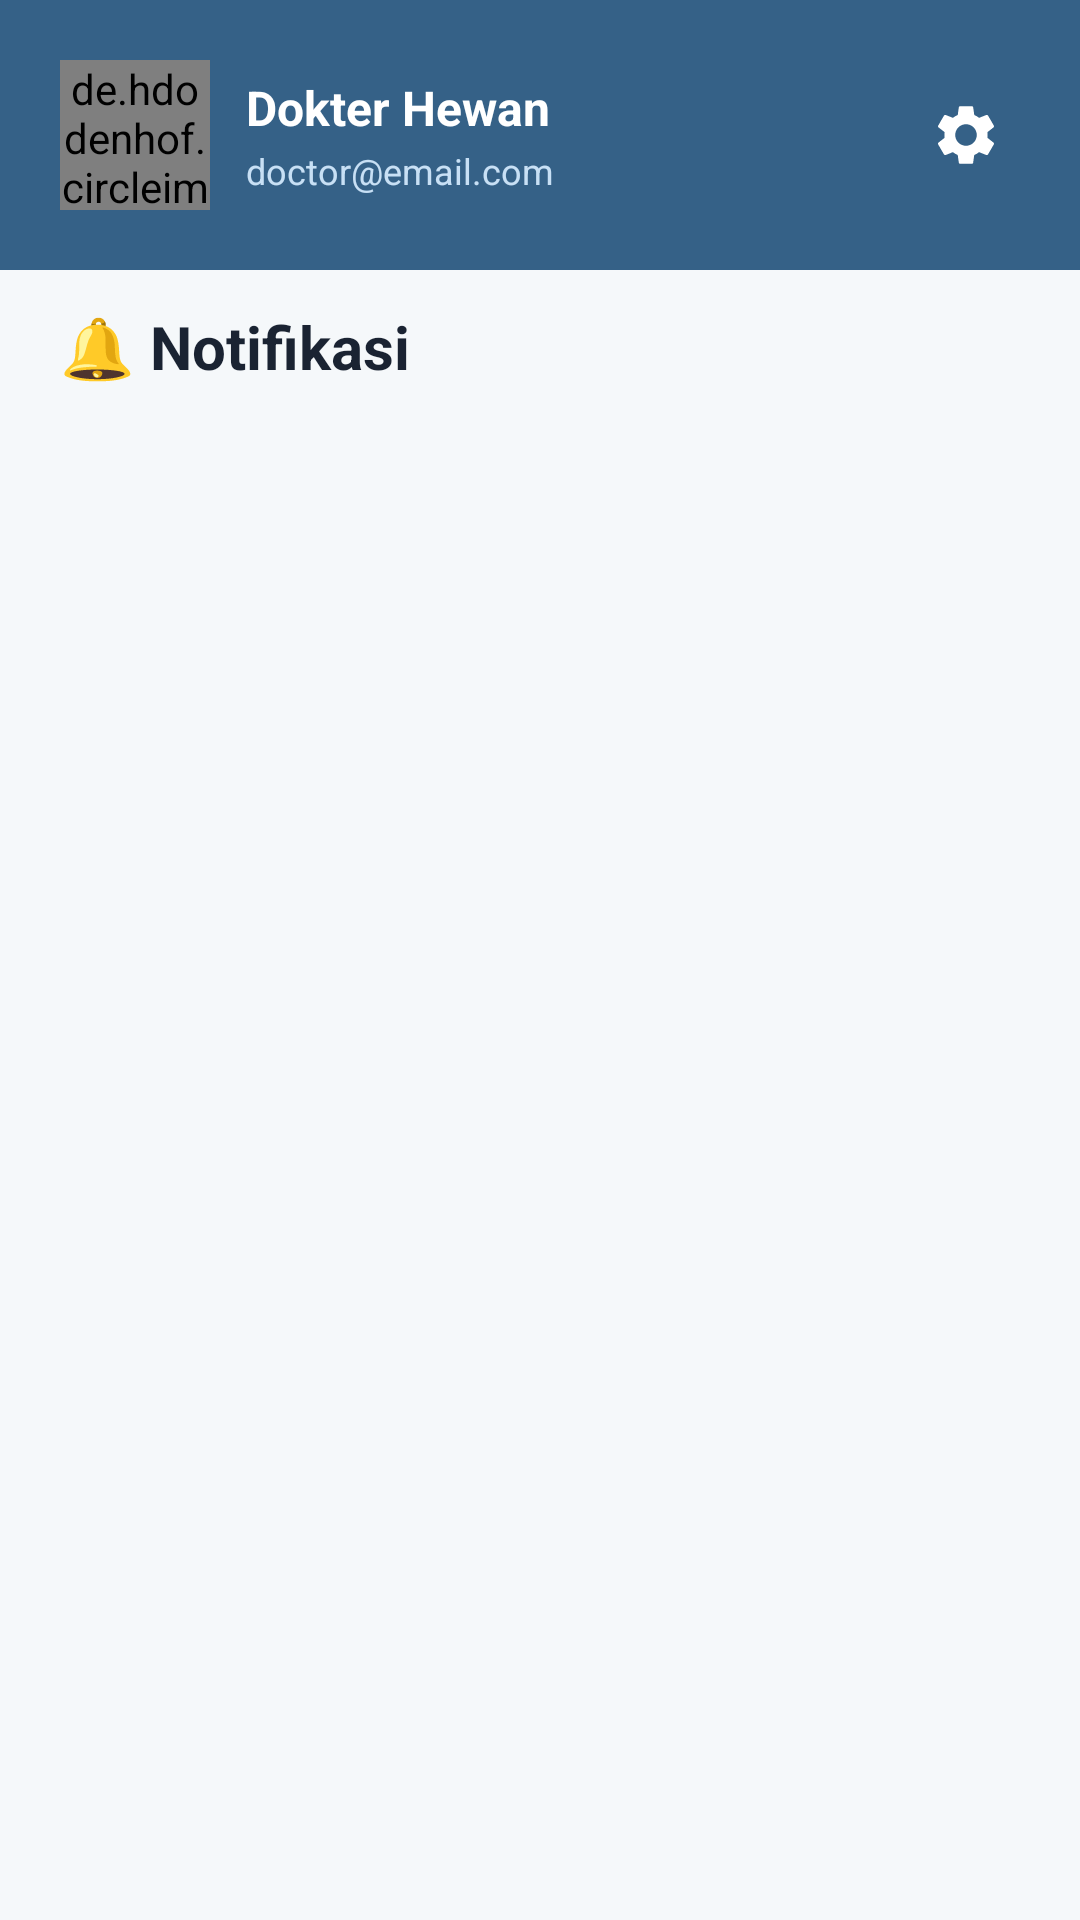

Layout XML and referenced resources for this Android screen:
<!-- AndroidManifest.xml: application theme Theme.ProjectHelloPaw -->
<!-- res/layout/activity_doctor_notification.xml -->
<?xml version="1.0" encoding="utf-8"?>
<androidx.constraintlayout.widget.ConstraintLayout xmlns:android="http://schemas.android.com/apk/res/android"
    xmlns:app="http://schemas.android.com/apk/res-auto"
    android:layout_width="match_parent"
    android:layout_height="match_parent"
    android:background="#F5F8FA">

    <include
        android:id="@+id/headerDoctor"
        layout="@layout/include_doctor_header"
        android:layout_width="match_parent"
        android:layout_height="wrap_content"
        app:layout_constraintEnd_toEndOf="parent"
        app:layout_constraintStart_toStartOf="parent"
        app:layout_constraintTop_toTopOf="parent" />

    <TextView
        android:id="@+id/tvPageTitle"
        android:layout_width="wrap_content"
        android:layout_height="wrap_content"
        android:layout_marginStart="20dp"
        android:layout_marginTop="12dp"
        android:text="🔔 Notifikasi"
        android:textColor="#1A2332"
        android:textSize="20sp"
        android:textStyle="bold"
        app:layout_constraintStart_toStartOf="parent"
        app:layout_constraintTop_toBottomOf="@id/headerDoctor" />

    <androidx.recyclerview.widget.RecyclerView
        android:id="@+id/rvDoctorNotifications"
        android:layout_width="0dp"
        android:layout_height="0dp"
        android:clipToPadding="false"
        android:padding="16dp"
        android:visibility="visible"
        app:layout_constraintBottom_toBottomOf="parent"
        app:layout_constraintEnd_toEndOf="parent"
        app:layout_constraintStart_toStartOf="parent"
        app:layout_constraintTop_toBottomOf="@id/tvPageTitle" />

    <TextView
        android:id="@+id/tvEmptyDoctorNotification"
        android:layout_width="wrap_content"
        android:layout_height="wrap_content"
        android:text="📭 Belum ada notifikasi pasien."
        android:textColor="#7F8C8D"
        android:textSize="16sp"
        android:visibility="gone"
        app:layout_constraintBottom_toBottomOf="parent"
        app:layout_constraintEnd_toEndOf="parent"
        app:layout_constraintStart_toStartOf="parent"
        app:layout_constraintTop_toBottomOf="@id/headerDoctor" />

</androidx.constraintlayout.widget.ConstraintLayout>
<!-- res/layout/include_doctor_header.xml (included above) -->
<?xml version="1.0" encoding="utf-8"?>
<RelativeLayout xmlns:android="http://schemas.android.com/apk/res/android"
    xmlns:app="http://schemas.android.com/apk/res-auto"
    android:layout_width="match_parent"
    android:layout_height="wrap_content"
    android:background="#356187"
    android:padding="20dp">

    <de.hdodenhof.circleimageview.CircleImageView
        android:id="@+id/iv_doctor_photo"
        android:layout_width="50dp"
        android:layout_height="50dp"
        android:layout_alignParentStart="true"
        android:layout_centerVertical="true"
        android:src="@drawable/ic_doctor_placeholder"
        app:civ_border_color="#FFFFFF"
        app:civ_border_width="2dp" />

    <LinearLayout
        android:id="@+id/ll_doctor_info"
        android:layout_width="wrap_content"
        android:layout_height="wrap_content"
        android:layout_centerVertical="true"
        android:layout_marginStart="12dp"
        android:layout_toStartOf="@+id/iv_doctor_settings"
        android:layout_toEndOf="@id/iv_doctor_photo"
        android:orientation="vertical">

        <TextView
            android:id="@+id/tv_doctor_name"
            android:layout_width="wrap_content"
            android:layout_height="wrap_content"
            android:text="Dokter Hewan"
            android:textColor="#FFFFFF"
            android:textSize="16sp"
            android:textStyle="bold" />

        <TextView
            android:id="@+id/tv_doctor_email"
            android:layout_width="wrap_content"
            android:layout_height="wrap_content"
            android:layout_marginTop="2dp"
            android:text="doctor@email.com"
            android:textColor="#C8E0F5"
            android:textSize="12sp" />

    </LinearLayout>

    <ImageView
        android:id="@+id/iv_doctor_settings"
        android:layout_width="36dp"
        android:layout_height="36dp"
        android:layout_alignParentEnd="true"
        android:layout_centerVertical="true"
        android:contentDescription="Pengaturan Dokter"
        android:padding="6dp"
        android:src="@drawable/ic_settings"
        app:tint="#FFFFFF" />

</RelativeLayout>
<!-- resources referenced by this layout -->
<resources>
  <!-- drawable ic_doctor_placeholder (drawable) -->
  <vector xmlns:android="http://schemas.android.com/apk/res/android"
      android:width="24dp"
      android:height="24dp"
      android:viewportWidth="24"
      android:viewportHeight="24">
      <path
          android:fillColor="#E3F2FD"
          android:pathData="M12,12c2.21,0 4,-1.79 4,-4s-1.79,-4 -4,-4 -4,1.79 -4,4 1.79,4 4,4zM12,14c-2.67,0 -8,1.34 -8,4v2h16v-2c0,-2.66 -5.33,-4 -8,-4z"/>
  </vector>
  <!-- drawable ic_settings (drawable) -->
  <vector xmlns:android="http://schemas.android.com/apk/res/android"
      android:width="24dp"
      android:height="24dp"
      android:viewportWidth="24"
      android:viewportHeight="24">
      <path
          android:fillColor="#FFFFFF"
          android:pathData="M19.14,12.94c0.04-0.3,0.06-0.61,0.06-0.94c0-0.32-0.02-0.64-0.07-0.94l2.03-1.58c0.18-0.14,0.23-0.41,0.12-0.61l-1.92-3.32c-0.12-0.22-0.37-0.29-0.59-0.22l-2.39,0.96c-0.5-0.38-1.03-0.7-1.62-0.94L14.4,2.81c-0.04-0.24-0.24-0.41-0.48-0.41h-3.84c-0.24,0-0.43,0.17-0.47,0.41L9.25,5.35C8.66,5.59,8.12,5.92,7.63,6.29L5.24,5.33c-0.22-0.08-0.47,0-0.59,0.22L2.74,8.87C2.62,9.07,2.68,9.34,2.86,9.48l2.03,1.58C4.84,11.36,4.8,11.69,4.8,12s0.02,0.64,0.07,0.94l-2.03,1.58c-0.18,0.14-0.23,0.41-0.12,0.61l1.92,3.32c0.12,0.22,0.37,0.29,0.59,0.22l2.39-0.96c0.5,0.38,1.03,0.7,1.62,0.94l0.36,2.54c0.05,0.24,0.24,0.41,0.48,0.41h3.84c0.24,0,0.44-0.17,0.47-0.41l0.36-2.54c0.59-0.24,1.13-0.56,1.62-0.94l2.39,0.96c0.22,0.08,0.47,0,0.59-0.22l1.92-3.32c0.12-0.22,0.07-0.47-0.12-0.61L19.14,12.94zM12,15.6c-1.98,0-3.6-1.62-3.6-3.6s1.62-3.6,3.6-3.6s3.6,1.62,3.6,3.6S13.98,15.6,12,15.6z"/>
  </vector>
  <style name="Theme.ProjectHelloPaw" parent="Base.Theme.ProjectHelloPaw" />
  <style name="Base.Theme.ProjectHelloPaw" parent="Theme.Material3.DayNight.NoActionBar">
          
          
      </style>
</resources>
